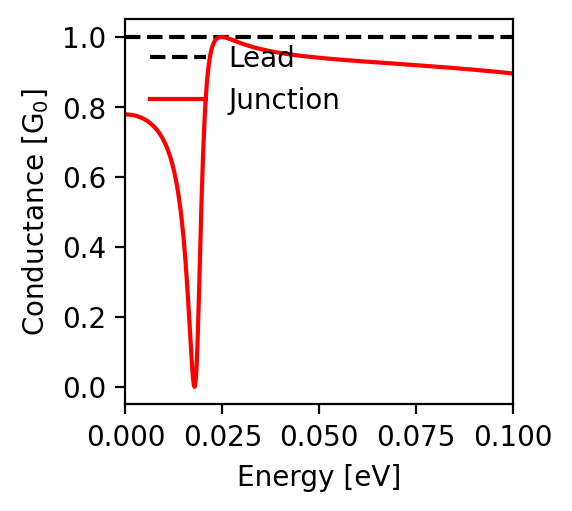

The data file committed next to this chart (first rows):
energy; conductance
-0.1; 0.896
-0.0998; 0.896
-0.0996; 0.896
-0.0994; 0.896
-0.0992; 0.896
-0.099; 0.897
-0.0988; 0.897
-0.0986; 0.897
-0.0984; 0.897
-0.0982; 0.898
-0.098; 0.898
-0.0978; 0.898
-0.0976; 0.898
-0.0974; 0.899
-0.0972; 0.899
-0.097; 0.899
-0.0968; 0.899
-0.0966; 0.899
-0.0964; 0.9
-0.0962; 0.9
-0.096; 0.9
-0.0958; 0.9
-0.0956; 0.901
-0.0954; 0.901
-0.0952; 0.901
-0.095; 0.901
-0.0948; 0.901
-0.0946; 0.902
-0.0944; 0.902
-0.0942; 0.902
-0.094; 0.902
-0.0938; 0.902
-0.0936; 0.903
-0.0934; 0.903
-0.0932; 0.903
-0.093; 0.903
-0.0928; 0.903
-0.0926; 0.904
-0.0924; 0.904
-0.0922; 0.904
-0.092; 0.904
-0.0918; 0.905
-0.0916; 0.905
-0.0914; 0.905
-0.0912; 0.905
-0.091; 0.905
-0.0908; 0.905
-0.0906; 0.906
-0.0904; 0.906
-0.0902; 0.906
-0.09; 0.906
-0.0898; 0.906
-0.0896; 0.907
-0.0894; 0.907
-0.0892; 0.907
-0.089; 0.907
-0.0888; 0.907
-0.0886; 0.908
-0.0884; 0.908
-0.0882; 0.908
... 941 more rows
